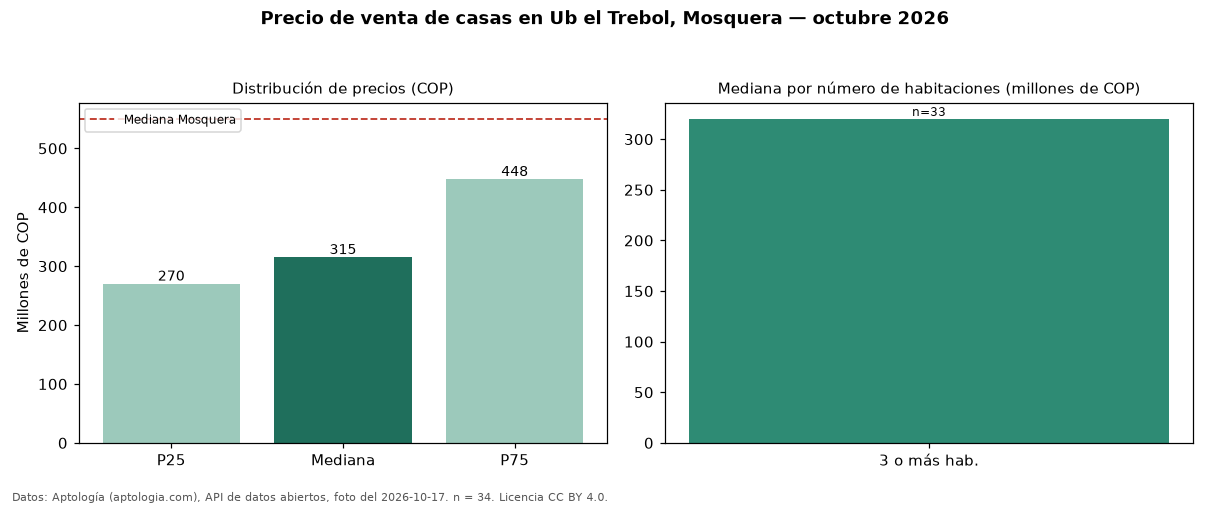

The data file committed next to this chart (first rows):
seccion, metrica, valor_cop, n
precio, p25, 270000000, 34
precio, mediana, 315000000, 34
precio, p75, 447500000, 34
precio, minimo, 228000000, 34
precio, maximo, 2900000000, 34
parqueadero, avisos_con_parqueadero, 23, 34
parqueadero, mediana_con_parqueadero, 395000000, 23
habitaciones, 3+, 320000000, 33
ciudad, mediana_ciudad, 550000000, 
fuente, fecha_foto, 2026-10-17, 
fuente, atribucion, https://www.aptologia.com/casas-en-venta…, 
